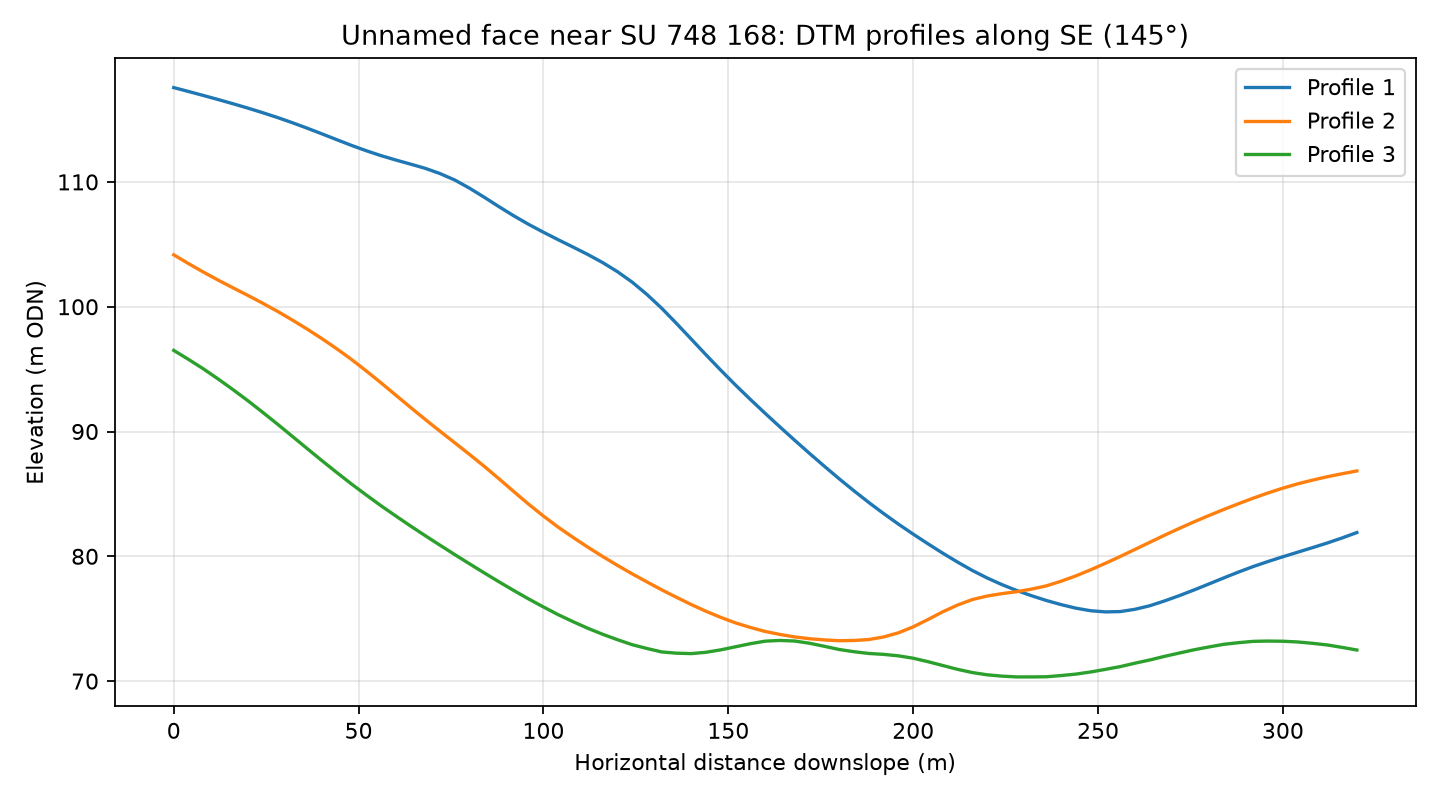

Data behind this chart, as committed beside it:
profile, distance_m, elevation_m
1, 0.0, 117.6
1, 4.0, 117.2
1, 8.0, 116.9
1, 12.0, 116.6
1, 16.0, 116.3
1, 20.0, 115.9
1, 24.0, 115.6
1, 28.0, 115.2
1, 32.0, 114.8
1, 36.0, 114.3
1, 40.0, 113.9
1, 44.0, 113.4
1, 48.0, 112.9
1, 52.0, 112.5
1, 56.0, 112.1
1, 60.0, 111.8
1, 64.0, 111.4
1, 68.0, 111.1
1, 72.0, 110.7
1, 76.0, 110.2
1, 80.0, 109.5
1, 84.0, 108.8
1, 88.0, 108
1, 92.0, 107.3
1, 96.0, 106.6
1, 100.0, 106
1, 104.0, 105.4
1, 108.0, 104.8
1, 112.0, 104.2
1, 116.0, 103.5
1, 120.0, 102.8
1, 124.0, 102
1, 128.0, 101
1, 132.0, 99.87
1, 136.0, 98.65
1, 140.0, 97.4
1, 144.0, 96.13
1, 148.0, 94.9
1, 152.0, 93.71
1, 156.0, 92.56
1, 160.0, 91.45
1, 164.0, 90.36
1, 168.0, 89.29
1, 172.0, 88.24
1, 176.0, 87.21
1, 180.0, 86.21
1, 184.0, 85.24
1, 188.0, 84.31
1, 192.0, 83.43
1, 196.0, 82.58
1, 200.0, 81.78
1, 204.0, 81
1, 208.0, 80.25
1, 212.0, 79.54
1, 216.0, 78.87
1, 220.0, 78.26
1, 224.0, 77.73
1, 228.0, 77.26
1, 232.0, 76.84
1, 236.0, 76.46
... 183 more rows
